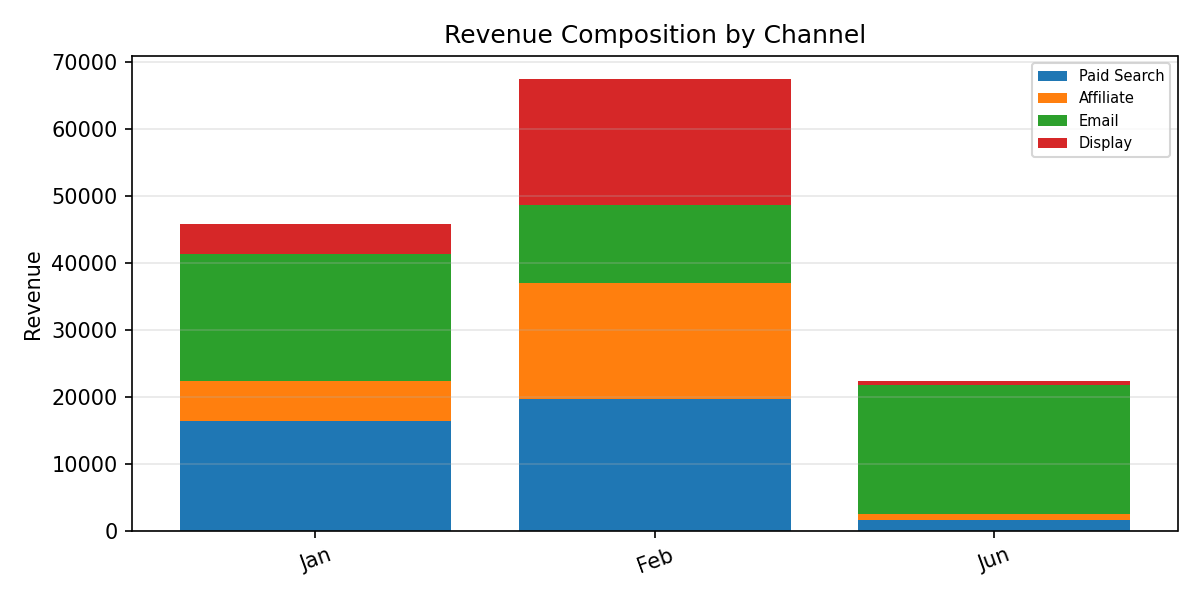

The data file committed next to this chart (first rows):
Period, Paid Search, Affiliate, Email, Display, Total
Jan, 16282, 6058, 18905, 4461, 45707
Feb, 19568, 17321, 11693, 18889, 67471
Jun, 1596, 937.4, 19121, 704.8, 22360
